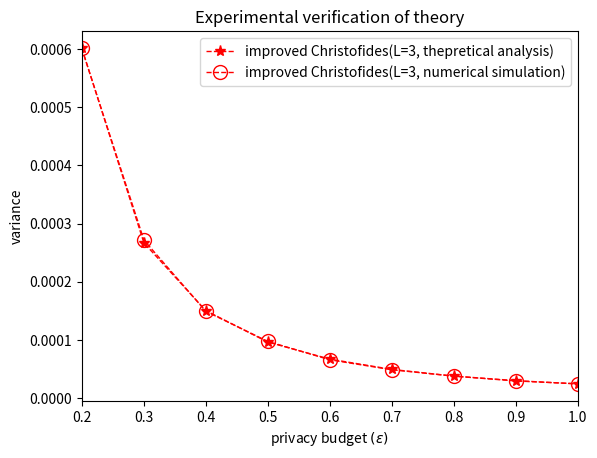

Python code for this plot:
import numpy as np
import matplotlib.pyplot as plt
import math


pi_A = 0.04
M = 10000
N = 10000
num_of_epsilon = 9
epsilon = np.linspace(0.2, 1,num_of_epsilon)
exp_of_epsilon = np.exp(epsilon)

'''
Improved Christofides, L=3, theorical analysis
'''
L = 3
opt_epsilon = [0] * num_of_epsilon
var_IC_Theory_Analysis_L3 = [0] * num_of_epsilon
bound_of_rate = np.exp(epsilon)
p2 = 0.36
p1 = bound_of_rate / (bound_of_rate + 1) * (1 - p2)
p3 = 1 / (bound_of_rate + 1) * (1 - p2)
for i in range(num_of_epsilon):
    print(i)

    card11 = [round(p1[i] * M)]
    card12 = [math.ceil(p1[i] * M)]
    card13 = [math.floor(p1[i] * M)]
    card31 = [round(p3[i] * M)]
    card32 = [math.ceil(p3[i] * M)]
    card33 = [math.floor(p3[i] * M)]

    card1 = card11+card12+card13
    card3 = card31+card32+card33
    shape = (3,3)
    card2 = np.zeros(shape)
    EY = np.zeros(shape)
    DY = np.zeros(shape)
    var_epsilon = np.zeros(shape)
    for a in range(3):
        for b in range(3):
            epsilon_ab = 0
            card2[a,b] = M - card1[a] - card3[b]
            if card2[a,b] > 0 and card1[a] > 0 and card3[b] > 0 and (np.max([card1[a]/card3[b],card3[b]/card1[a]])) <= bound_of_rate[i]:
                EY[a,b] = (card1[a] + 2 * card2[a,b] + 3 * card3[b]) / M
                DY[a,b] = (card1[a] + 4 * card2[a,b] + 9 * card3[b]) / M - EY[a, b] * EY[a, b]
                epsilon_ab = np.log(np.max([card1[a]/card3[b],card3[b]/card1[a]]))
            var_epsilon[a,b] = (4 * pi_A * (1 - pi_A) * DY[a, b] / (L + 1 - 2 * EY[a, b]) / (L + 1 - 2 * EY[a, b]) / (N-1)) * epsilon_ab
    var_epsilon[var_epsilon == 0] = 9999
    [A,B] = np.unravel_index(np.argmin(var_epsilon), var_epsilon.shape)
    opt_epsilon[i] = np.log(np.max([card1[A]/card3[B],card3[B]/card1[A]]))
    var_IC_Theory_Analysis_L3[i] = 4 * pi_A * (1 - pi_A) * DY[A, B] / (L + 1 - 2 * EY[A, B]) / (L + 1 - 2 * EY[A, B]) / (N-1)
plt.plot(opt_epsilon, var_IC_Theory_Analysis_L3, color='r', marker ='*', linewidth=1, markerfacecolor='r', markersize=8, linestyle='--', label='improved Christofides(L=3, thepretical analysis)')

'''
Improved Christofides, L=3, numerical simulation
'''
input_list = np.zeros(N)
input_list[:round(pi_A*N)] = 1
REPEAT_TIMES = 10000
var_IC_Numerical_Simulation_L3 = [0] * num_of_epsilon
mean_proportion = [0] * REPEAT_TIMES
q = np.zeros((len(epsilon), L + 1))
bound_of_rate = np.exp(epsilon)
p2 = 0.36
p1 = bound_of_rate / (bound_of_rate + 1) * (1 - p2)
p3 = 1 / (bound_of_rate + 1) * (1 - p2)
p = np.vstack((p1, 1 - p1 - p3, p3)).T
for i in range(len(epsilon)):
    for l in range(1, L + 1):
        q[i, l] = np.sum(p[i, :l])
for i in range(num_of_epsilon):
    print(i)

    card11 = [round(p1[i] * M)]
    card12 = [math.ceil(p1[i] * M)]
    card13 = [math.floor(p1[i] * M)]
    card31 = [round(p3[i] * M)]
    card32 = [math.ceil(p3[i] * M)]
    card33 = [math.floor(p3[i] * M)]

    card1 = card11+card12+card13
    card3 = card31+card32+card33
    shape = (3,3)
    card2 = np.zeros(shape)
    EY = np.zeros(shape)
    DY = np.zeros(shape)
    var_epsilon = np.zeros(shape)
    for a in range(3):
        for b in range(3):
            epsilon_ab = 0
            card2[a,b] = M - card1[a] - card3[b]
            if card2[a,b] > 0 and card1[a] > 0 and card3[b] > 0 and (np.max([card1[a]/card3[b],card3[b]/card1[a]])) <= bound_of_rate[i]:
                EY[a,b] = (card1[a] + 2 * card2[a,b] + 3 * card3[b]) / M
                DY[a,b] = (card1[a] + 4 * card2[a,b] + 9 * card3[b]) / M - EY[a, b] * EY[a, b]
                epsilon_ab = np.log(np.max([card1[a]/card3[b],card3[b]/card1[a]]))
            var_epsilon[a,b] = (4 * pi_A * (1 - pi_A) * DY[a, b] / (L + 1 - 2 * EY[a, b]) / (L + 1 - 2 * EY[a, b]) / (N-1)) * epsilon_ab
    var_epsilon[var_epsilon == 0] = 9999
    [A,B] = np.unravel_index(np.argmin(var_epsilon), var_epsilon.shape)
    opt_epsilon[i] = np.log(np.max([card1[A] / card3[B], card3[B] / card1[A]]))
    cards = [1] * int(card1[A]) + [2] * int(card2[A,B]) + [3] * int(card3[B])
    cards = np.array(cards)
    for epoch in range(REPEAT_TIMES):
        if epoch % 1000 == 0:
            print(epoch)
        card_draw = cards[np.random.permutation(len(input_list))]
        answer = (L + 1 - card_draw) * input_list + card_draw * (1 - input_list)
        mean_proportion[epoch] = (np.mean(answer) - EY[A, B]) / (L + 1 - 2 * EY[A, B])

    var_IC_Numerical_Simulation_L3[i] = np.var(mean_proportion)
plt.plot(opt_epsilon, var_IC_Numerical_Simulation_L3, color='r', marker ='o', linewidth=1, markerfacecolor='none', markersize=10, linestyle='dashed', label='improved Christofides(L=3, numerical simulation)')

plt.xlim(0.2, 1)
plt.xticks(np.linspace(0.2, 1, num=len(epsilon)))
plt.xlabel('privacy budget $(\epsilon)$')
plt.ylabel('variance')
plt.title('Experimental verification of theory')
plt.legend()
plt.show()

# 打开文件
with open('Experimental_IC_L=3.txt', 'w') as file:
    # 写入数据
    for i in range(len(opt_epsilon)):
        line = f"{opt_epsilon[i]}\t{var_IC_Theory_Analysis_L3[i]}\t{var_IC_Numerical_Simulation_L3[i]}\n"  # 使用制表符分隔两列数据
        file.write(line)

# 输出完成信息
print("数据已写入文件。")
